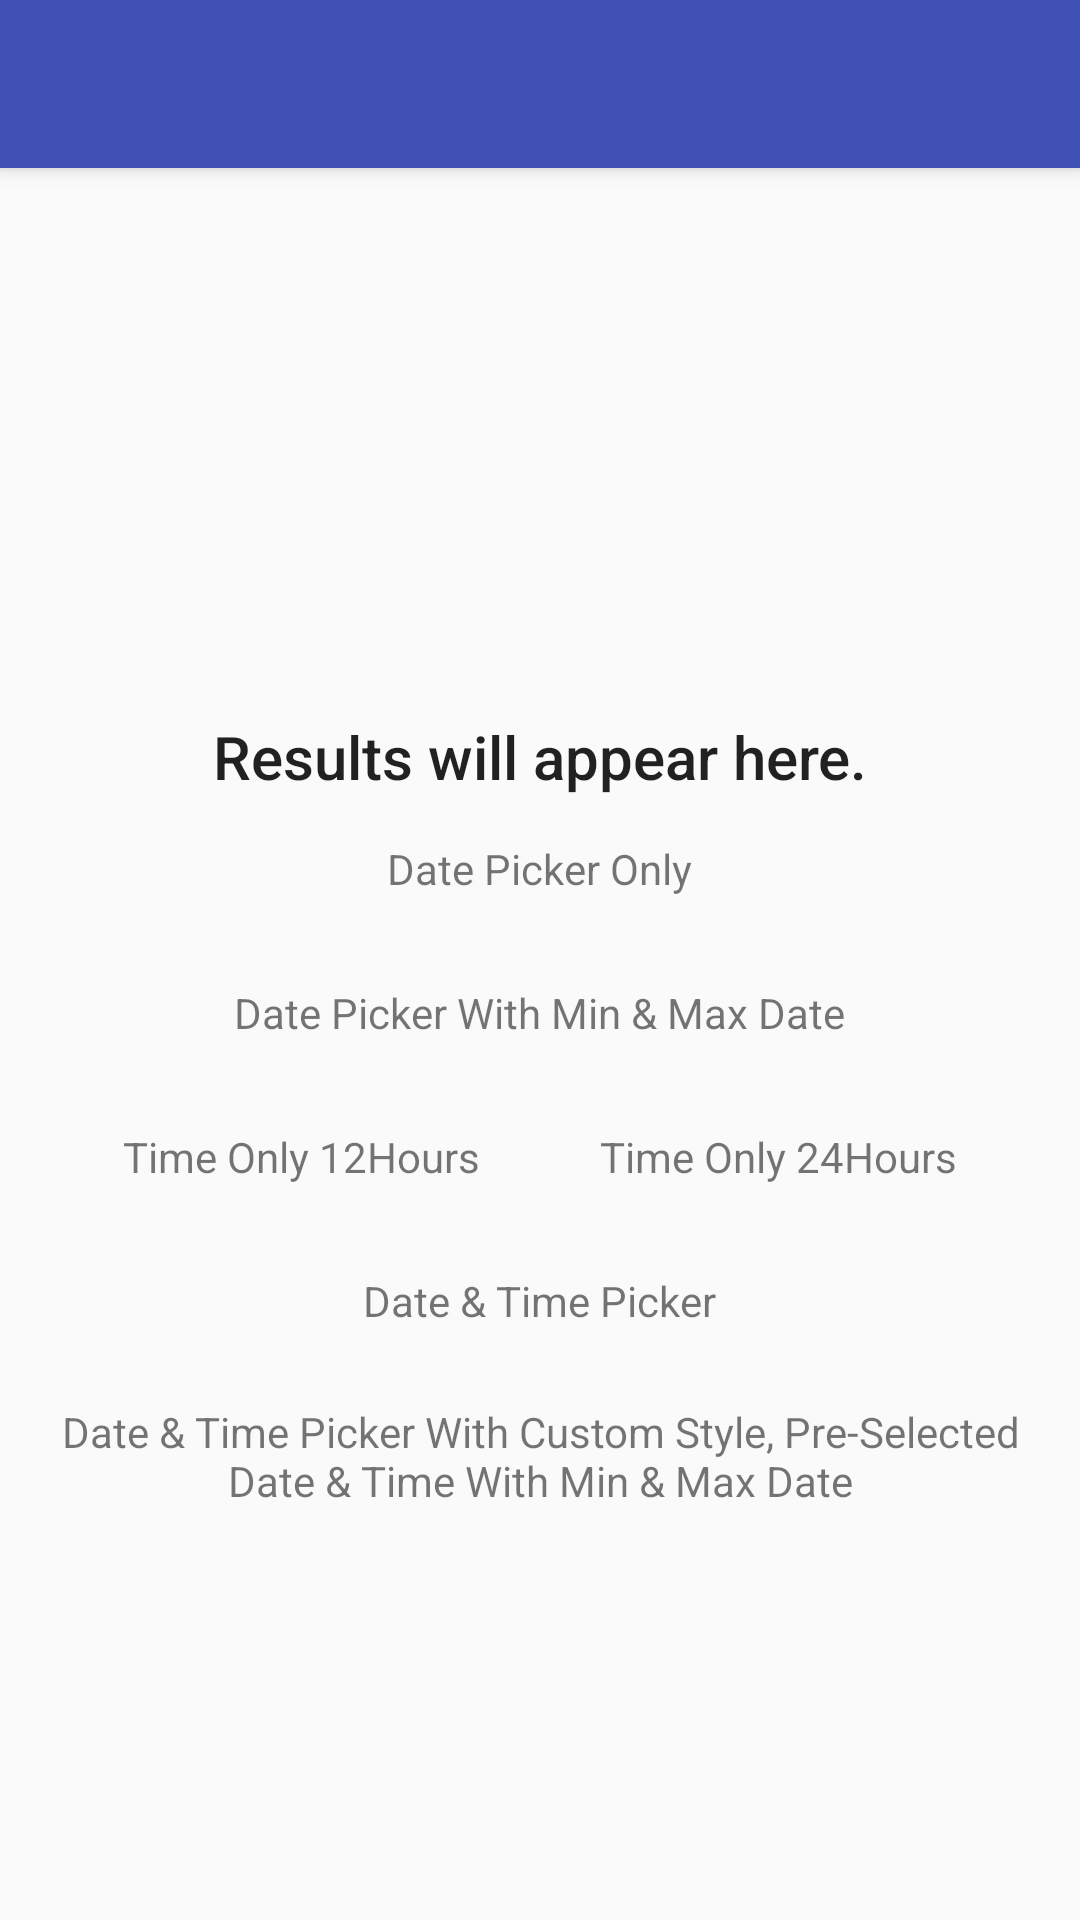

Here is an Android app screen rendered from its layout file. Give the layout XML and the strings, colors and styles it references.
<!-- AndroidManifest.xml: activity theme AppTheme.NoActionBar -->
<!-- res/layout/activity_main.xml -->
<?xml version="1.0" encoding="utf-8"?>
<android.support.design.widget.CoordinatorLayout
    xmlns:android="http://schemas.android.com/apk/res/android"
    xmlns:app="http://schemas.android.com/apk/res-auto"
    xmlns:tools="http://schemas.android.com/tools"
    android:layout_width="match_parent"
    android:layout_height="match_parent"
    tools:context="com.fastaccess.datetimepicker.sample.MainActivity">

    <android.support.design.widget.AppBarLayout
        android:layout_width="match_parent"
        android:layout_height="wrap_content"
        android:theme="@style/AppTheme.AppBarOverlay">

        <android.support.v7.widget.Toolbar
            android:id="@+id/toolbar"
            android:layout_width="match_parent"
            android:layout_height="?attr/actionBarSize"
            android:background="?attr/colorPrimary"
            app:layout_scrollFlags="enterAlways|scroll"
            app:popupTheme="@style/AppTheme.PopupOverlay"/>

    </android.support.design.widget.AppBarLayout>

    <include layout="@layout/content_main"/>

</android.support.design.widget.CoordinatorLayout>
<!-- res/layout/content_main.xml (included above) -->
<?xml version="1.0" encoding="utf-8"?>
<android.support.v4.widget.NestedScrollView
    xmlns:android="http://schemas.android.com/apk/res/android"
    xmlns:app="http://schemas.android.com/apk/res-auto"
    xmlns:tools="http://schemas.android.com/tools"
    android:layout_width="match_parent"
    android:layout_height="match_parent"
    app:layout_behavior="@string/appbar_scrolling_view_behavior"
    tools:context="com.fastaccess.datetimepicker.sample.MainActivity"
    tools:showIn="@layout/activity_main">

    <LinearLayout
        android:layout_width="match_parent"
        android:layout_height="match_parent"
        android:layout_gravity="center"
        android:gravity="center|top"
        android:orientation="vertical"
        android:paddingBottom="@dimen/activity_vertical_margin"
        android:paddingLeft="@dimen/activity_horizontal_margin"
        android:paddingRight="@dimen/activity_horizontal_margin"
        android:paddingTop="@dimen/activity_vertical_margin">

        <TextView
            android:id="@+id/results"
            style="@style/TextAppearance.AppCompat.Title"
            android:layout_width="match_parent"
            android:layout_height="wrap_content"
            android:layout_gravity="center"
            android:gravity="center"
            android:padding="@dimen/activity_horizontal_margin"
            android:text="@string/results_will_appear_here"/>

        <LinearLayout
            android:layout_width="wrap_content"
            android:layout_height="wrap_content"
            android:orientation="vertical">

            <Button
                android:id="@+id/datePickerOnly"
                style="@style/Widget.AppCompat.Button.Borderless.Colored"
                android:layout_width="wrap_content"
                android:layout_height="wrap_content"
                android:layout_gravity="center"
                android:layout_marginEnd="8dp"
                android:layout_marginStart="8dp"
                android:text="@string/date_picker_only"
                android:textAppearance="?android:textAppearanceSmall"/>

            <Button
                android:id="@+id/datePickerMinMaxPicker"
                style="@style/Widget.AppCompat.Button.Borderless.Colored"
                android:layout_width="wrap_content"
                android:layout_height="wrap_content"
                android:layout_gravity="center"
                android:layout_marginEnd="8dp"
                android:layout_marginStart="8dp"
                android:text="@string/date_picker_min_max"
                android:textAppearance="?android:textAppearanceSmall"/>

        </LinearLayout>

        <LinearLayout
            android:layout_width="wrap_content"
            android:layout_height="wrap_content"
            android:orientation="vertical">

            <LinearLayout
                android:layout_width="wrap_content"
                android:layout_height="wrap_content"
                android:orientation="horizontal">

                <Button
                    android:id="@+id/timePickerOnly"
                    style="@style/Widget.AppCompat.Button.Borderless.Colored"
                    android:layout_width="wrap_content"
                    android:layout_height="wrap_content"
                    android:layout_gravity="center"
                    android:layout_marginEnd="8dp"
                    android:layout_marginStart="8dp"
                    android:text="@string/time_picker_only"
                    android:textAppearance="?android:textAppearanceSmall"/>

                <Button
                    android:id="@+id/timePickerOnly24Hours"
                    style="@style/Widget.AppCompat.Button.Borderless.Colored"
                    android:layout_width="wrap_content"
                    android:layout_height="wrap_content"
                    android:layout_gravity="center"
                    android:layout_marginEnd="8dp"
                    android:layout_marginStart="8dp"
                    android:text="@string/time_picker_24hours_only"
                    android:textAppearance="?android:textAppearanceSmall"/>


            </LinearLayout>

            <Button
                android:id="@+id/dateAndTimePicker"
                style="@style/Widget.AppCompat.Button.Borderless.Colored"
                android:layout_width="wrap_content"
                android:layout_height="wrap_content"
                android:layout_gravity="center"
                android:layout_marginEnd="8dp"
                android:layout_marginStart="8dp"
                android:text="@string/date_and_time_picker"
                android:textAppearance="?android:textAppearanceSmall"/>

        </LinearLayout>

        <Button
            android:id="@+id/ultimatePicker"
            style="@style/Widget.AppCompat.Button.Borderless.Colored"
            android:layout_width="wrap_content"
            android:layout_height="wrap_content"
            android:layout_gravity="center"
            android:layout_marginEnd="8dp"
            android:layout_marginStart="8dp"
            android:text="@string/date_time_picker_min_max"
            android:textAppearance="?android:textAppearanceSmall"/>

    </LinearLayout>
</android.support.v4.widget.NestedScrollView>
<!-- resources referenced by this layout -->
<resources>
  <string name="date_and_time_picker">Date &amp; Time Picker</string>
  <string name="date_picker_min_max">Date Picker With Min &amp; Max Date</string>
  <string name="date_picker_only">Date Picker Only</string>
  <string name="date_time_picker_min_max">Date &amp; Time Picker With Custom Style, Pre-Selected Date &amp; Time With Min &amp; Max Date</string>
  <string name="results_will_appear_here">Results will appear here.</string>
  <string name="time_picker_24hours_only">Time Only 24Hours</string>
  <string name="time_picker_only">Time Only 12Hours</string>
  <style name="AppTheme.AppBarOverlay" parent="ThemeOverlay.AppCompat.Dark.ActionBar" />
  <style name="AppTheme.PopupOverlay" parent="ThemeOverlay.AppCompat.Light" />
  <style name="AppTheme.NoActionBar">
          <item name="windowActionBar">false</item>
          <item name="windowNoTitle">true</item>
      </style>
</resources>
